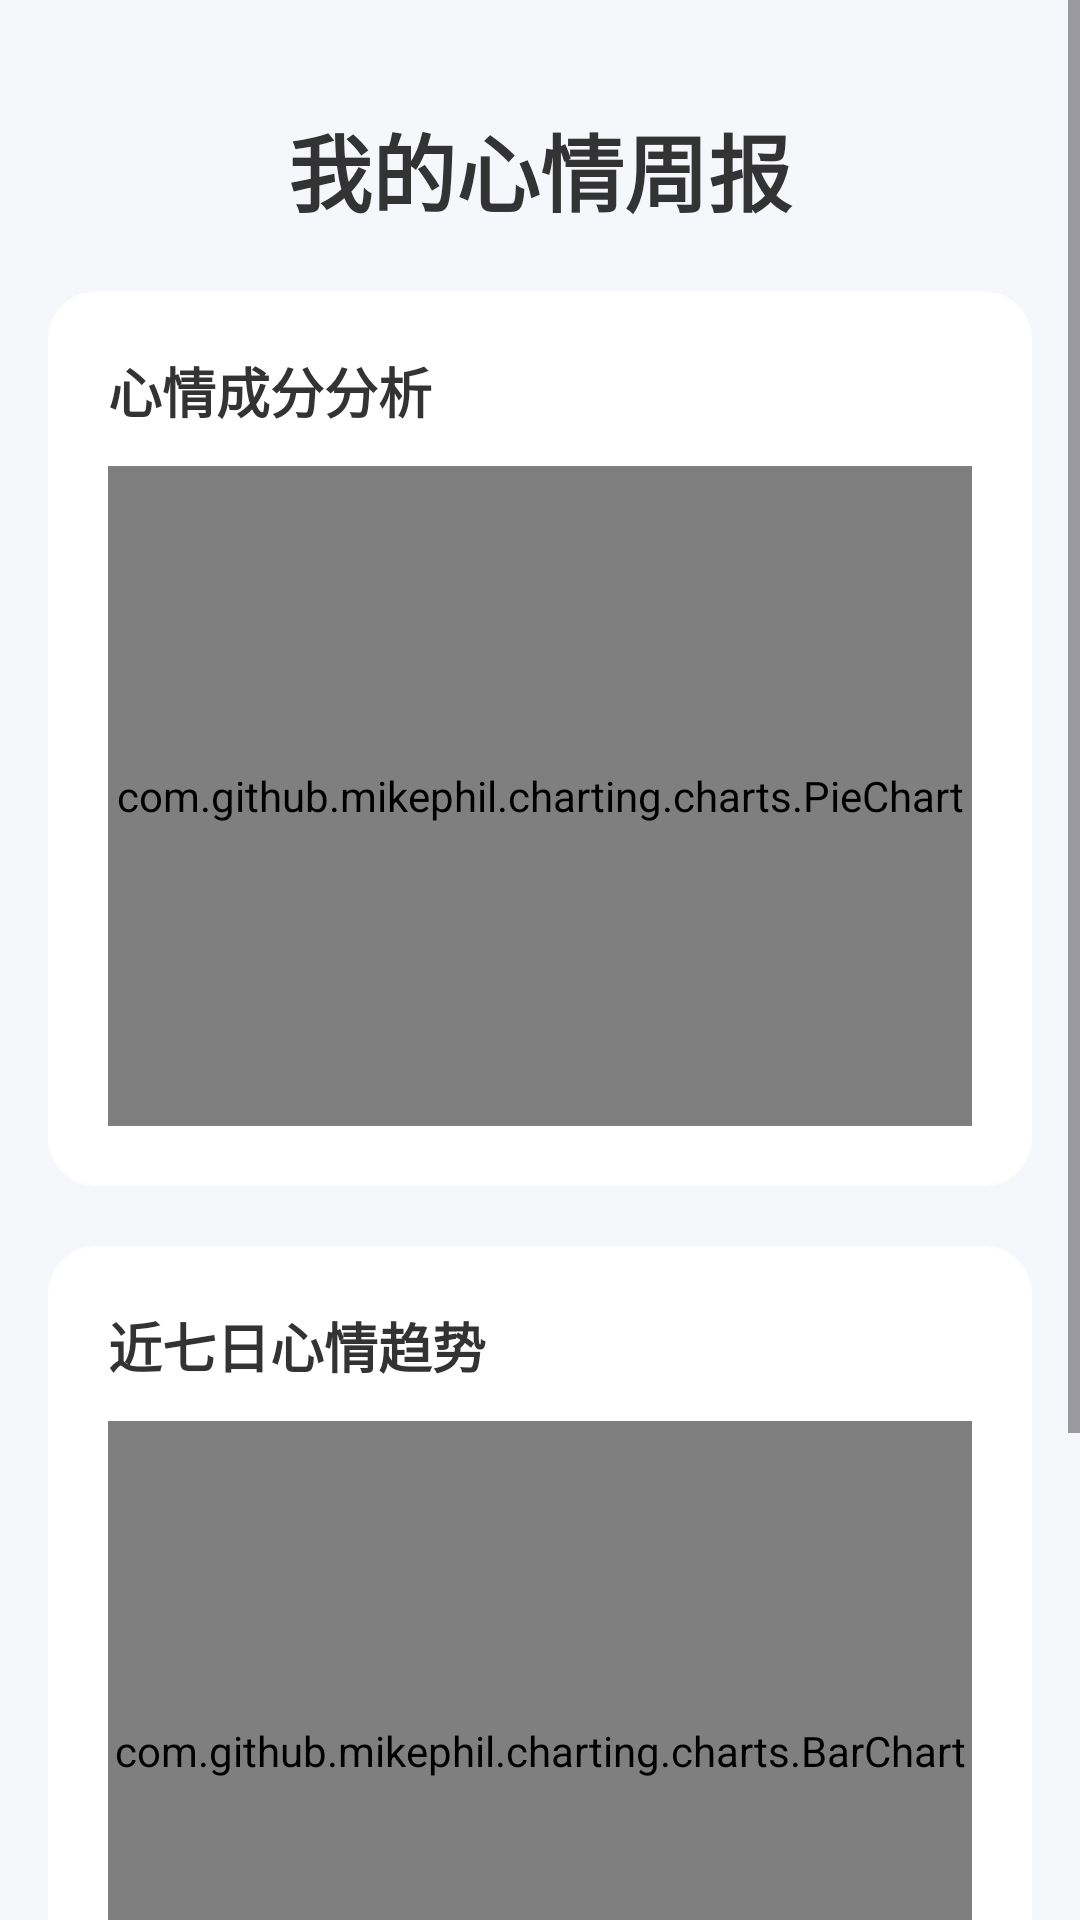

Here is an Android app screen rendered from its layout file. Give the layout XML and the strings, colors and styles it references.
<!-- AndroidManifest.xml: application theme Theme.MoodBox -->
<!-- res/layout/activity_report.xml -->
<?xml version="1.0" encoding="utf-8"?>
<androidx.constraintlayout.widget.ConstraintLayout
    xmlns:android="http://schemas.android.com/apk/res/android"
    xmlns:app="http://schemas.android.com/apk/res-auto"
    xmlns:tools="http://schemas.android.com/tools"
    android:layout_width="match_parent"
    android:layout_height="match_parent"
    android:background="@color/page_bg">

    <ScrollView
        android:layout_width="match_parent"
        android:layout_height="0dp"
        android:fillViewport="true"
        app:layout_constraintTop_toTopOf="parent"
        app:layout_constraintBottom_toBottomOf="parent"
        app:layout_constraintStart_toStartOf="parent"
        app:layout_constraintEnd_toEndOf="parent">

        <LinearLayout
            android:layout_width="match_parent"
            android:layout_height="wrap_content"
            android:orientation="vertical"
            android:paddingBottom="48dp">

            <LinearLayout
                android:id="@+id/layoutReport"
                android:layout_width="match_parent"
                android:layout_height="wrap_content"
                android:orientation="vertical"
                android:background="@color/page_bg"
                android:padding="16dp">

                <TextView
                    android:layout_width="match_parent"
                    android:layout_height="wrap_content"
                    android:text="我的心情周报"
                    android:textSize="28sp"
                    android:textStyle="bold"
                    android:textColor="@color/text_primary"
                    android:gravity="center"
                    android:layout_marginTop="20dp"
                    android:layout_marginBottom="20dp"
                    android:fontFamily="sans-serif-black"/>

                <androidx.cardview.widget.CardView
                    android:layout_width="match_parent"
                    android:layout_height="wrap_content"
                    app:cardCornerRadius="16dp"
                    app:cardElevation="0dp"
                    app:cardBackgroundColor="@color/chart_card_bg"
                    android:layout_marginBottom="20dp">

                    <LinearLayout
                        android:layout_width="match_parent"
                        android:layout_height="wrap_content"
                        android:orientation="vertical"
                        android:padding="20dp">

                        <TextView
                            android:layout_width="wrap_content"
                            android:layout_height="wrap_content"
                            android:text="心情成分分析"
                            android:textColor="@color/chart_text"
                            android:textSize="18sp"
                            android:textStyle="bold"
                            android:layout_marginBottom="12dp"/>

                        <com.github.mikephil.charting.charts.PieChart
                            android:id="@+id/pieChart"
                            android:layout_width="match_parent"
                            android:layout_height="220dp" />
                    </LinearLayout>
                </androidx.cardview.widget.CardView>

                <androidx.cardview.widget.CardView
                    android:layout_width="match_parent"
                    android:layout_height="wrap_content"
                    app:cardCornerRadius="16dp"
                    app:cardElevation="0dp"
                    app:cardBackgroundColor="@color/chart_card_bg">

                    <LinearLayout
                        android:layout_width="match_parent"
                        android:layout_height="wrap_content"
                        android:orientation="vertical"
                        android:padding="20dp">

                        <TextView
                            android:layout_width="wrap_content"
                            android:layout_height="wrap_content"
                            android:text="近七日心情趋势"
                            android:textColor="@color/chart_text"
                            android:textSize="18sp"
                            android:textStyle="bold"
                            android:layout_marginBottom="12dp"/>

                        <com.github.mikephil.charting.charts.BarChart
                            android:id="@+id/barChart"
                            android:layout_width="match_parent"
                            android:layout_height="220dp" />
                    </LinearLayout>
                </androidx.cardview.widget.CardView>
            </LinearLayout>

            <com.google.android.material.button.MaterialButton
                android:id="@+id/btnShareReport"
                android:layout_width="200dp"
                android:layout_height="56dp"
                android:layout_gravity="center_horizontal"
                android:layout_marginTop="24dp"
                android:text="分享周报"
                android:textSize="16sp"
                android:textStyle="bold"
                android:textColor="#FFFFFF"
                app:icon="@android:drawable/ic_menu_share"
                app:iconTint="#FFFFFF"
                app:iconGravity="textStart"
                app:cornerRadius="28dp"
                app:backgroundTint="@color/icon_tint"
                android:elevation="4dp"/>

        </LinearLayout>
    </ScrollView>
</androidx.constraintlayout.widget.ConstraintLayout>
<!-- resources referenced by this layout -->
<resources>
  <color name="chart_card_bg">#FFFFFF</color>
  <color name="chart_text">#333333</color>
  <color name="icon_tint">#6200EE</color>
  <color name="page_bg">#F5F7FA</color>
  <color name="text_primary">#333333</color>
  <style name="Theme.MoodBox" parent="Base.Theme.MoodBox">
          <item name="android:statusBarColor">@color/page_bg</item>
  
          <item name="android:windowLightStatusBar">true</item>
  
          <item name="android:windowBackground">@color/page_bg</item>
      </style>
  <style name="Base.Theme.MoodBox" parent="Theme.Material3.DayNight.NoActionBar">
      </style>
</resources>
